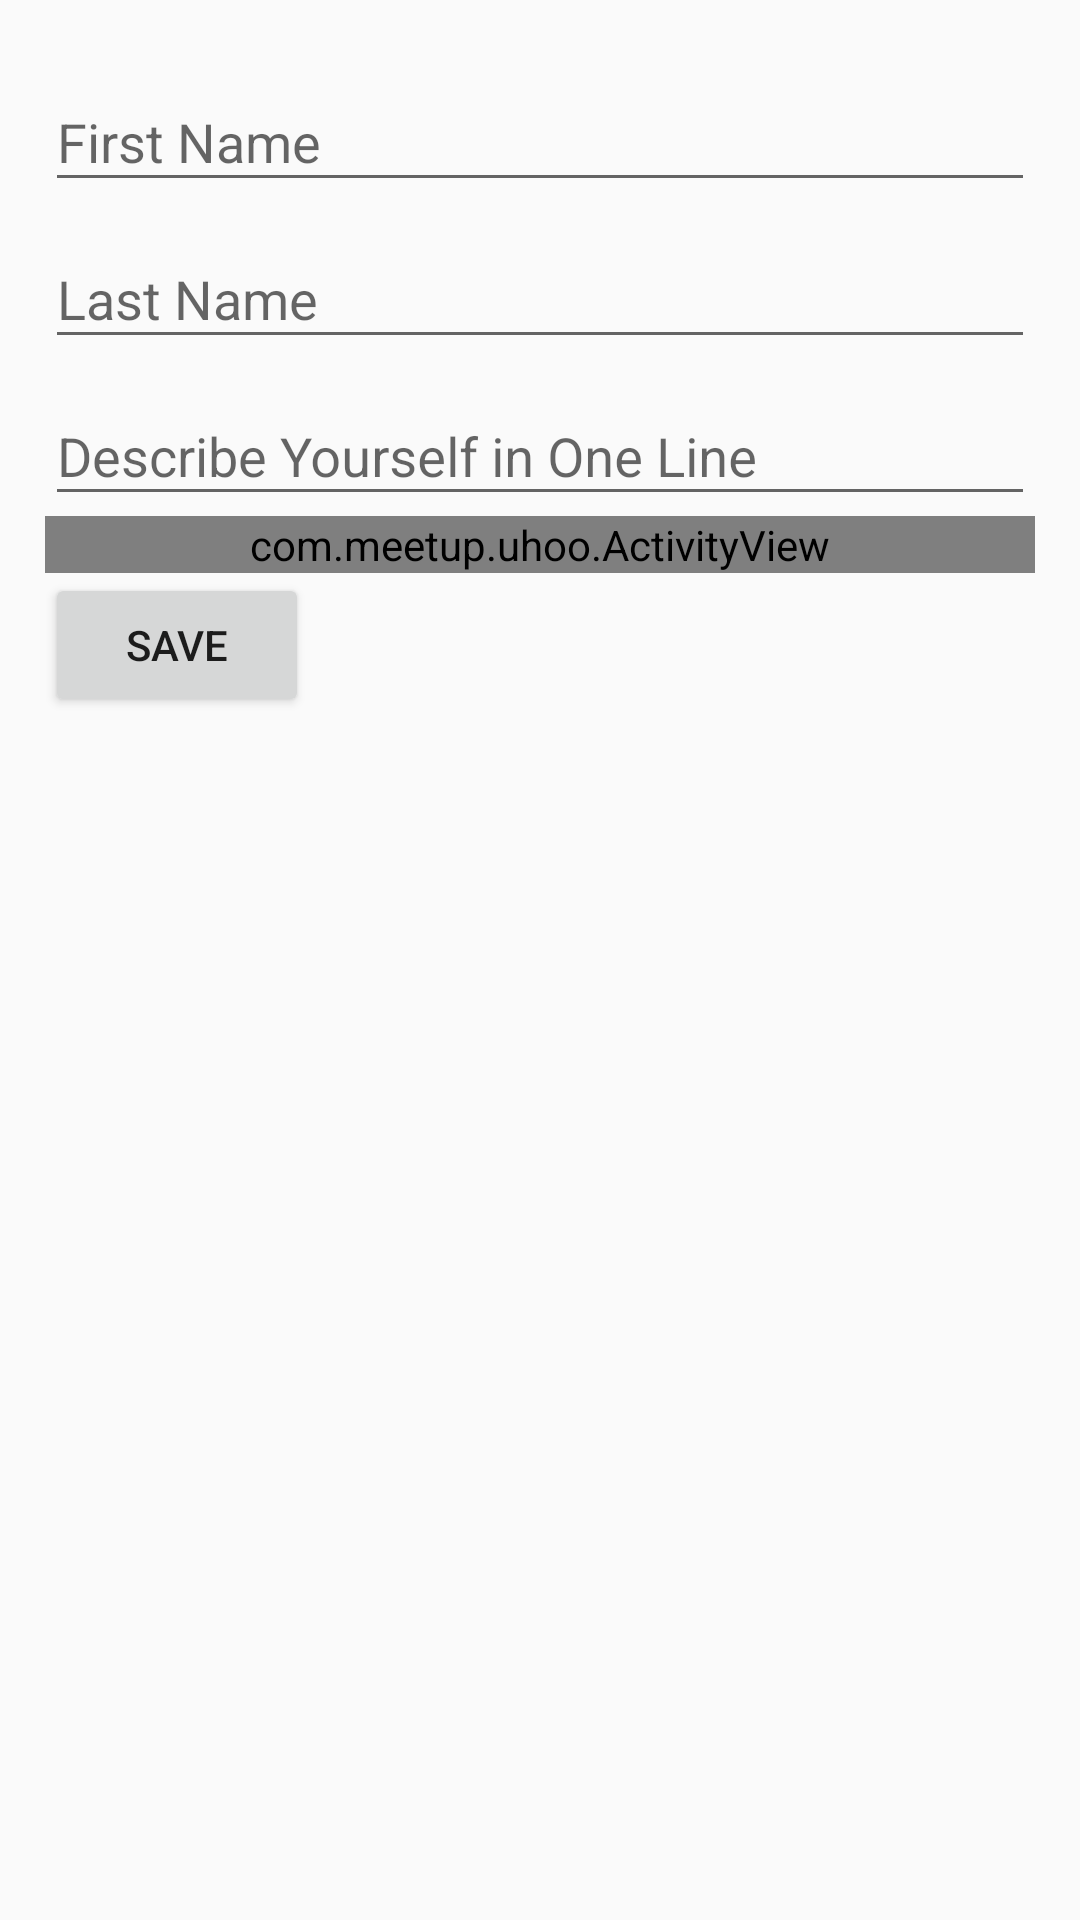

This screen was rendered from an Android layout file. Write that file and the resources it references.
<!-- AndroidManifest.xml: application theme AppTheme.Dark -->
<!-- res/layout/fragment_basic_profile_info.xml -->
<?xml version="1.0" encoding="utf-8"?>
<LinearLayout android:layout_width="match_parent"
    android:layout_height="match_parent"
    android:orientation="vertical"
    android:padding="15dp"
    xmlns:android="http://schemas.android.com/apk/res/android">

    <android.support.design.widget.TextInputLayout
        android:layout_width="match_parent"
        android:layout_height="wrap_content">

        <EditText
            android:id="@+id/firstNameEditText"
            android:layout_width="match_parent"
            android:layout_height="wrap_content"
            android:hint="First Name" />

    </android.support.design.widget.TextInputLayout>


    <android.support.design.widget.TextInputLayout
        android:layout_width="match_parent"
        android:layout_height="wrap_content">

        <EditText
            android:id="@+id/lastNameEditText"
            android:layout_width="match_parent"
            android:layout_height="wrap_content"
            android:hint="Last Name" />

    </android.support.design.widget.TextInputLayout>

    <android.support.design.widget.TextInputLayout
        android:layout_width="match_parent"
        android:layout_height="wrap_content">

        <EditText
            android:id="@+id/oneLinerEditText"
            android:layout_width="match_parent"
            android:layout_height="wrap_content"
            android:hint="Describe Yourself in One Line" />

    </android.support.design.widget.TextInputLayout>

    <LinearLayout
        android:id="@+id/llActivityIcons"
        android:layout_width="match_parent"
        android:layout_height="wrap_content"
        android:orientation="vertical">

    </LinearLayout>

    <com.meetup.uhoo.ActivityView
        android:id="@+id/av"
        android:layout_width="match_parent"
        android:layout_height="wrap_content" />


    <Button
        android:id="@+id/saveProfileInfoButton"
        android:layout_width="wrap_content"
        android:layout_height="wrap_content"
        android:text="Save" />



</LinearLayout>
<!-- resources referenced by this layout -->
<resources>
  <style name="AppTheme.Dark" parent="Theme.AppCompat.Light.NoActionBar">
          
          <item name="colorPrimary">@color/primaryColor</item>
          <item name="colorPrimaryDark">@color/primaryColorDark</item>
          <item name="colorAccent">@color/colorAccent</item>
  
      </style>
  <color name="primaryColor">#022935</color>
  <color name="primaryColorDark">#091925</color>
  <color name="colorAccent">#00CCFF</color>
</resources>
